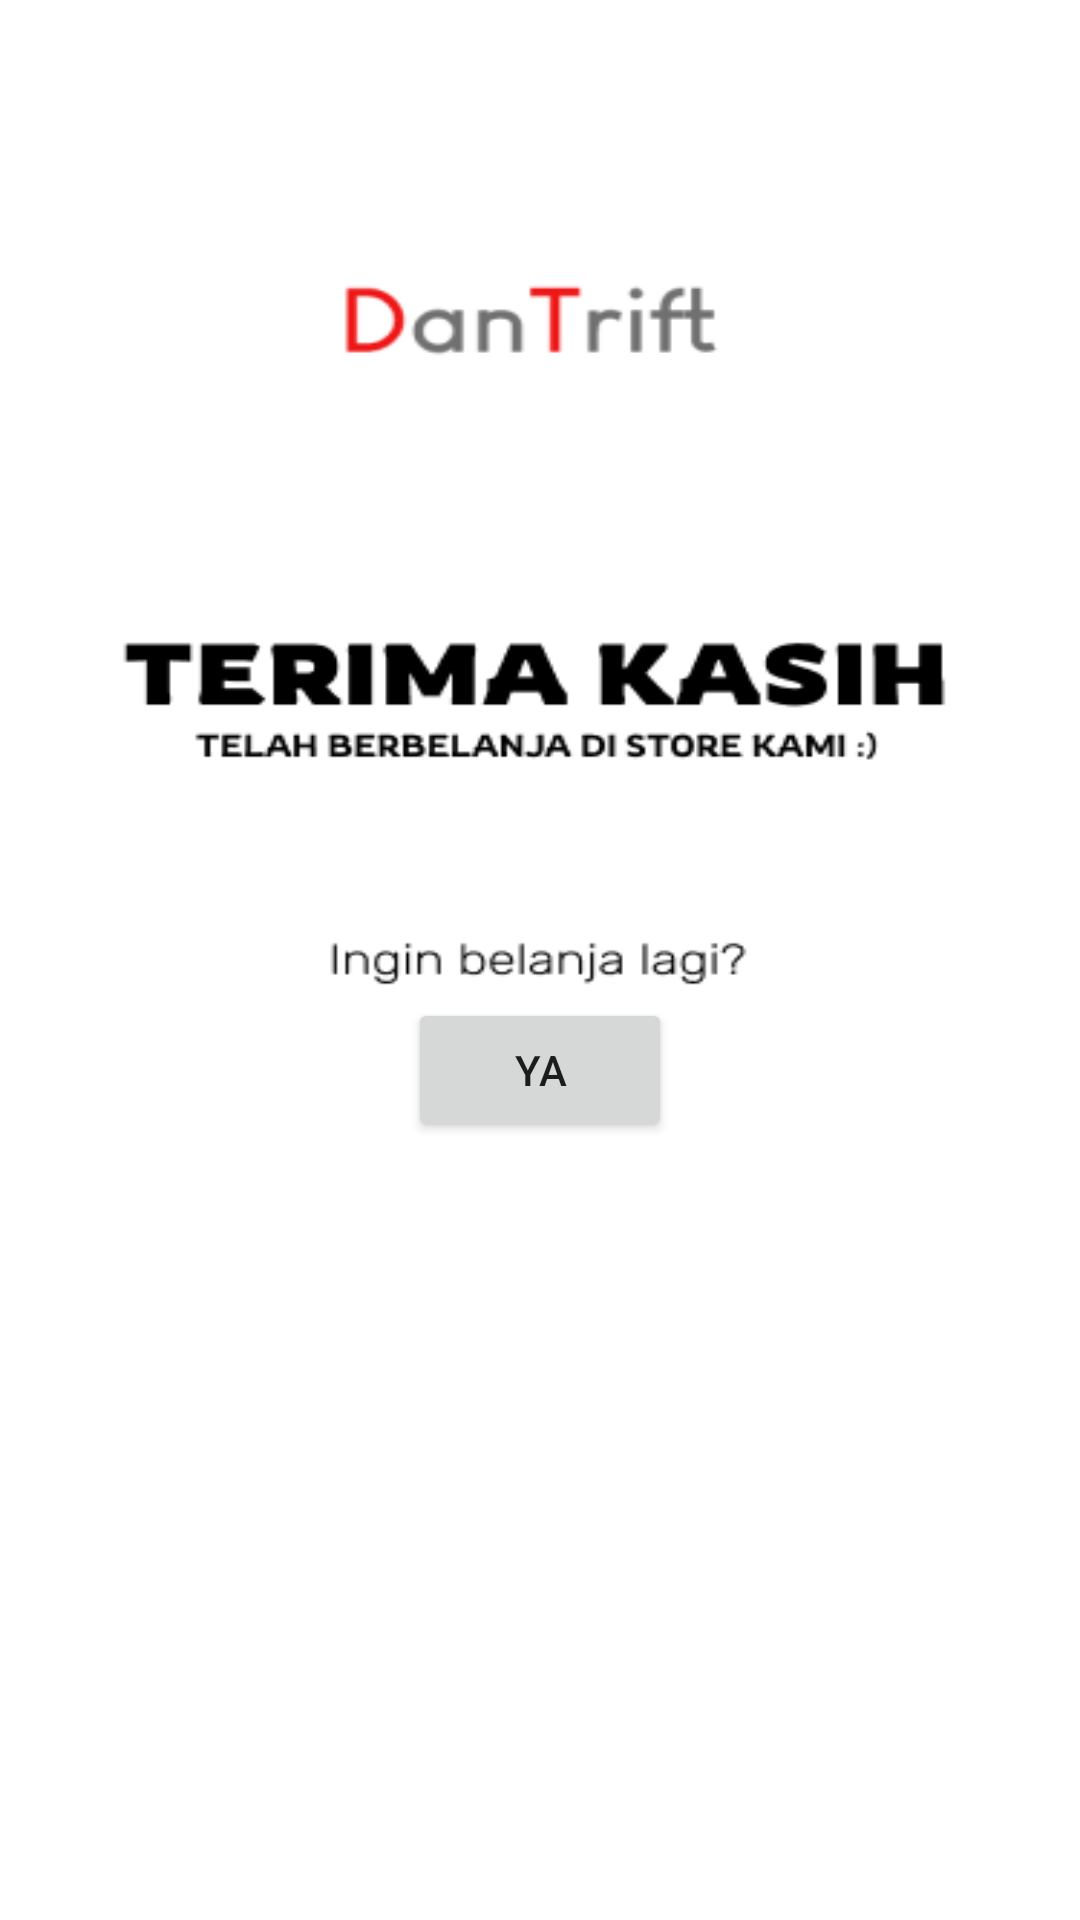

Produce the Android XML layout that renders to this screen, including the resource entries it uses.
<!-- AndroidManifest.xml: application theme Theme.Projectakhir -->
<!-- res/layout/activity_end.xml -->
<?xml version="1.0" encoding="utf-8"?>
<androidx.constraintlayout.widget.ConstraintLayout xmlns:android="http://schemas.android.com/apk/res/android"
    xmlns:app="http://schemas.android.com/apk/res-auto"
    xmlns:tools="http://schemas.android.com/tools"
    android:layout_width="match_parent"
    android:layout_height="match_parent"
    android:background="@drawable/end"
    tools:context=".ActivityEnd">

    <Button
        android:id="@+id/btnya"
        android:layout_width="wrap_content"
        android:layout_height="wrap_content"
        android:text="@string/btnyaa"
        app:layout_constraintBottom_toBottomOf="parent"
        app:layout_constraintEnd_toEndOf="parent"
        app:layout_constraintStart_toStartOf="parent"
        app:layout_constraintTop_toTopOf="parent"
        app:layout_constraintVertical_bias="0.562" />
</androidx.constraintlayout.widget.ConstraintLayout>
<!-- resources referenced by this layout -->
<resources>
  <!-- drawable end: png bitmap (drawable-v24, 11552 bytes) -->
  <string name="btnyaa">YA</string>
  <style name="Theme.Projectakhir" parent="Theme.MaterialComponents.DayNight.DarkActionBar">
          
          <item name="colorPrimary">@color/purple_500</item>
          <item name="colorPrimaryVariant">@color/purple_700</item>
          <item name="colorOnPrimary">@color/white</item>
          
          <item name="colorSecondary">@color/teal_200</item>
          <item name="colorSecondaryVariant">@color/teal_700</item>
          <item name="colorOnSecondary">@color/black</item>
          
          <item name="android:statusBarColor" tools:targetApi="l">?attr/colorPrimaryVariant</item>
          
      </style>
  <!-- not gathered from this repository: default colours our renderer supplied (Android Studio template values) -->
  <color name="purple_500">#FF6200EE</color>
  <color name="purple_700">#FF3700B3</color>
  <color name="teal_200">#FF03DAC5</color>
  <color name="teal_700">#FF018786</color>
  <color name="black">#FF000000</color>
  <color name="white">#FFFFFFFF</color>
</resources>
